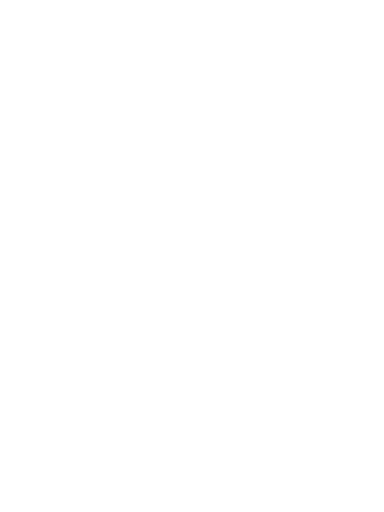
t = 0.00 s
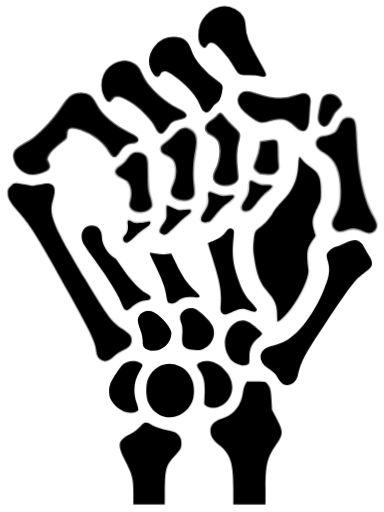
t = 2.68 s
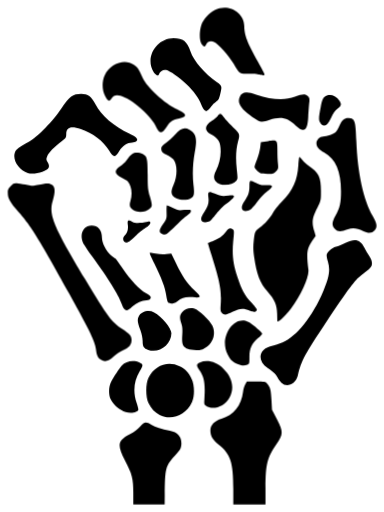
t = 3.37 s
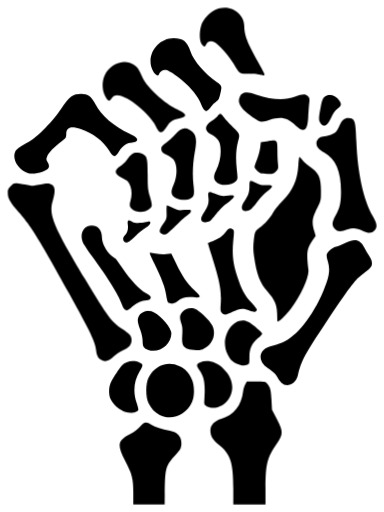
t = 4.06 s
t = 4.74 s: frame unchanged from t = 4.06 s, image omitted
t = 5.43 s: frame unchanged from t = 4.06 s, image omitted

The animated SVG that drew these frames (rendered in a browser with its animation timeline set to each time). Animation: 4 CSS @keyframes rules; one cycle of 5.43 s.

<svg xmlns="http://www.w3.org/2000/svg" viewBox="-6 -6 412.3 550" role="img" aria-label="Deadman logo"><title>Deadman</title><style>.l{fill:none;stroke:currentColor;stroke-width:3;stroke-linejoin:round;stroke-linecap:round;stroke-dasharray:1 1;stroke-dashoffset:1;animation:dm-draw .7s cubic-bezier(.45,0,.55,1) both,dm-out .3s ease-out both}
.f{fill:currentColor;opacity:0;transform-box:fill-box;transform-origin:center;animation:dm-fill .3s cubic-bezier(.34,1.8,.64,1) both}
.all{transform-box:view-box;transform-origin:50% 50%;animation:dm-push 2.75s cubic-bezier(.45,0,.55,1) both}
@keyframes dm-draw{to{stroke-dashoffset:0}}
@keyframes dm-out{to{opacity:0}}
@keyframes dm-fill{from{opacity:0;transform:scale(.94)}to{opacity:1;transform:scale(1)}}
@keyframes dm-push{from{transform:scale(.97)}to{transform:scale(1)}}
@media (prefers-reduced-motion:reduce){.l{display:none}.f,.all{animation:none;opacity:1;transform:none}}</style><g class="all"><g><path class="l" style="animation-delay:0.00s,2.25s" pathLength="1" d="M137.1 523.3C137.1 508.0 135.9 503.4 127.9 488.1C119.5 471.9 120.4 467.2 133.3 460.5C138.4 457.8 141.8 455.3 144.5 452.1C149.0 446.8 150.8 446.5 156.5 450.2C160.7 452.8 167.4 455.0 176.5 456.8C185.5 458.5 189.8 464.2 188.6 472.7C188.1 476.0 186.9 477.9 182.0 483.2C171.8 494.4 171.2 496.4 170.9 525.7L170.8 536.0L153.9 536.0L137.1 536.0L137.1 523.3Z"/><path class="f" style="animation-delay:2.10s" d="M137.1 523.3C137.1 508.0 135.9 503.4 127.9 488.1C119.5 471.9 120.4 467.2 133.3 460.5C138.4 457.8 141.8 455.3 144.5 452.1C149.0 446.8 150.8 446.5 156.5 450.2C160.7 452.8 167.4 455.0 176.5 456.8C185.5 458.5 189.8 464.2 188.6 472.7C188.1 476.0 186.9 477.9 182.0 483.2C171.8 494.4 171.2 496.4 170.9 525.7L170.8 536.0L153.9 536.0L137.1 536.0L137.1 523.3Z"/></g><g><path class="l" style="animation-delay:0.05s,2.27s" pathLength="1" d="M244.5 519.3C244.5 490.4 241.6 481.6 228.6 471.4C222.2 466.3 219.9 462.4 219.9 456.2C219.9 450.5 224.4 445.8 231.8 443.7C245.0 439.8 253.1 429.7 255.0 414.7C255.4 411.8 256.4 408.3 257.4 406.7L259.1 403.9L268.9 403.9C278.0 403.9 279.0 404.1 280.7 405.9C284.2 409.8 285.0 412.5 285.5 423.3L286.1 434.1L291.4 444.3C298.3 457.6 298.2 460.6 291.0 470.9C281.0 485.3 279.2 492.4 279.1 518.0L279.1 536.0L261.8 536.0L244.5 536.0L244.5 519.3Z"/><path class="f" style="animation-delay:2.12s" d="M244.5 519.3C244.5 490.4 241.6 481.6 228.6 471.4C222.2 466.3 219.9 462.4 219.9 456.2C219.9 450.5 224.4 445.8 231.8 443.7C245.0 439.8 253.1 429.7 255.0 414.7C255.4 411.8 256.4 408.3 257.4 406.7L259.1 403.9L268.9 403.9C278.0 403.9 279.0 404.1 280.7 405.9C284.2 409.8 285.0 412.5 285.5 423.3L286.1 434.1L291.4 444.3C298.3 457.6 298.2 460.6 291.0 470.9C281.0 485.3 279.2 492.4 279.1 518.0L279.1 536.0L261.8 536.0L244.5 536.0L244.5 519.3Z"/></g><g><path class="l" style="animation-delay:0.11s,2.28s" pathLength="1" d="M165.5 439.8C160.3 437.2 156.4 433.0 153.3 426.7C150.3 420.6 150.3 406.2 153.3 400.1C160.1 386.5 174.3 381.2 187.0 387.6C193.3 390.7 196.5 394.1 199.8 401.2C203.0 407.8 203.1 419.4 200.2 425.9C193.8 439.9 178.3 446.2 165.5 439.8Z"/><path class="f" style="animation-delay:2.13s" d="M165.5 439.8C160.3 437.2 156.4 433.0 153.3 426.7C150.3 420.6 150.3 406.2 153.3 400.1C160.1 386.5 174.3 381.2 187.0 387.6C193.3 390.7 196.5 394.1 199.8 401.2C203.0 407.8 203.1 419.4 200.2 425.9C193.8 439.9 178.3 446.2 165.5 439.8Z"/></g><g><path class="l" style="animation-delay:0.16s,2.30s" pathLength="1" d="M128.9 436.7C122.6 434.8 116.1 429.3 112.8 423.0C110.4 418.4 110.6 409.1 113.1 404.3C115.7 399.4 122.3 389.4 124.7 386.7C129.1 381.8 137.3 380.3 143.8 383.4C147.9 385.4 147.9 386.4 143.9 392.8C137.7 403.0 136.5 415.1 140.7 427.0C141.7 430.0 142.5 433.1 142.5 434.0C142.5 436.9 134.6 438.5 128.9 436.7Z"/><path class="f" style="animation-delay:2.15s" d="M128.9 436.7C122.6 434.8 116.1 429.3 112.8 423.0C110.4 418.4 110.6 409.1 113.1 404.3C115.7 399.4 122.3 389.4 124.7 386.7C129.1 381.8 137.3 380.3 143.8 383.4C147.9 385.4 147.9 386.4 143.9 392.8C137.7 403.0 136.5 415.1 140.7 427.0C141.7 430.0 142.5 433.1 142.5 434.0C142.5 436.9 134.6 438.5 128.9 436.7Z"/></g><g><path class="l" style="animation-delay:0.21s,2.31s" pathLength="1" d="M216.3 430.6C213.3 429.0 213.1 428.7 213.3 424.8C214.5 405.7 213.5 399.5 208.0 391.4C204.6 386.5 204.7 385.0 208.5 383.4C216.5 380.0 226.3 382.6 233.9 390.1C243.6 399.4 246.0 411.2 240.3 421.2C235.3 430.2 224.0 434.6 216.3 430.6Z"/><path class="f" style="animation-delay:2.16s" d="M216.3 430.6C213.3 429.0 213.1 428.7 213.3 424.8C214.5 405.7 213.5 399.5 208.0 391.4C204.6 386.5 204.7 385.0 208.5 383.4C216.5 380.0 226.3 382.6 233.9 390.1C243.6 399.4 246.0 411.2 240.3 421.2C235.3 430.2 224.0 434.6 216.3 430.6Z"/></g><g><path class="l" style="animation-delay:0.27s,2.33s" pathLength="1" d="M249.6 385.2C244.0 383.3 241.6 381.0 238.4 374.8C228.5 355.9 245.9 330.4 261.9 340.4C266.2 343.1 275.5 351.3 275.5 352.4C275.5 352.9 273.4 355.2 270.8 357.4C264.3 363.0 261.8 368.6 261.8 377.7C261.8 384.5 261.7 384.9 259.5 385.7C256.4 386.9 253.9 386.8 249.6 385.2Z"/><path class="f" style="animation-delay:2.18s" d="M249.6 385.2C244.0 383.3 241.6 381.0 238.4 374.8C228.5 355.9 245.9 330.4 261.9 340.4C266.2 343.1 275.5 351.3 275.5 352.4C275.5 352.9 273.4 355.2 270.8 357.4C264.3 363.0 261.8 368.6 261.8 377.7C261.8 384.5 261.7 384.9 259.5 385.7C256.4 386.9 253.9 386.8 249.6 385.2Z"/></g><g><path class="l" style="animation-delay:0.32s,2.34s" pathLength="1" d="M153.0 369.8C148.2 368.0 147.1 366.3 147.1 360.2C147.0 357.1 146.1 352.7 144.7 348.8C141.5 340.0 141.2 337.3 142.9 333.9C145.6 328.6 153.6 326.5 159.4 329.5C167.6 333.7 178.1 346.4 178.0 352.0C178.0 364.5 164.6 374.0 153.0 369.8Z"/><path class="f" style="animation-delay:2.19s" d="M153.0 369.8C148.2 368.0 147.1 366.3 147.1 360.2C147.0 357.1 146.1 352.7 144.7 348.8C141.5 340.0 141.2 337.3 142.9 333.9C145.6 328.6 153.6 326.5 159.4 329.5C167.6 333.7 178.1 346.4 178.0 352.0C178.0 364.5 164.6 374.0 153.0 369.8Z"/></g><g><path class="l" style="animation-delay:0.37s,2.36s" pathLength="1" d="M195.7 368.9C190.1 366.4 189.0 363.8 189.6 354.3C190.0 347.7 189.8 344.9 188.6 341.5C186.6 335.4 186.8 332.5 189.5 329.3C192.6 325.7 197.7 324.2 202.8 325.6C207.3 326.8 219.5 338.4 222.0 343.9C225.9 352.2 223.0 361.9 215.0 367.2C211.1 369.9 209.9 370.2 204.6 370.2C201.3 370.1 197.3 369.6 195.7 368.9Z"/><path class="f" style="animation-delay:2.21s" d="M195.7 368.9C190.1 366.4 189.0 363.8 189.6 354.3C190.0 347.7 189.8 344.9 188.6 341.5C186.6 335.4 186.8 332.5 189.5 329.3C192.6 325.7 197.7 324.2 202.8 325.6C207.3 326.8 219.5 338.4 222.0 343.9C225.9 352.2 223.0 361.9 215.0 367.2C211.1 369.9 209.9 370.2 204.6 370.2C201.3 370.1 197.3 369.6 195.7 368.9Z"/></g><g><path class="l" style="animation-delay:0.43s,2.37s" pathLength="1" d="M296.0 405.0C294.6 403.7 292.8 401.1 291.8 399.2C290.1 395.9 288.4 394.3 281.2 389.3C269.1 380.9 272.1 367.9 286.9 365.2C288.9 364.9 293.6 363.3 297.3 361.8C312.3 355.5 329.6 333.9 341.1 306.7C347.5 291.9 348.7 283.7 346.1 275.0C345.3 272.5 344.7 269.5 344.7 268.3C344.7 265.2 350.0 260.4 354.8 259.1C357.0 258.5 361.8 256.6 365.4 254.8C375.3 250.0 381.0 251.5 385.4 260.4C386.7 262.9 389.0 266.9 390.6 269.1C392.5 271.9 393.4 274.3 393.4 276.7C393.4 280.5 392.0 282.1 381.7 289.9C375.3 294.7 368.1 304.3 345.1 338.8C320.4 375.9 317.7 381.1 313.7 397.5C311.4 406.7 301.8 410.8 296.0 405.0Z"/><path class="f" style="animation-delay:2.22s" d="M296.0 405.0C294.6 403.7 292.8 401.1 291.8 399.2C290.1 395.9 288.4 394.3 281.2 389.3C269.1 380.9 272.1 367.9 286.9 365.2C288.9 364.9 293.6 363.3 297.3 361.8C312.3 355.5 329.6 333.9 341.1 306.7C347.5 291.9 348.7 283.7 346.1 275.0C345.3 272.5 344.7 269.5 344.7 268.3C344.7 265.2 350.0 260.4 354.8 259.1C357.0 258.5 361.8 256.6 365.4 254.8C375.3 250.0 381.0 251.5 385.4 260.4C386.7 262.9 389.0 266.9 390.6 269.1C392.5 271.9 393.4 274.3 393.4 276.7C393.4 280.5 392.0 282.1 381.7 289.9C375.3 294.7 368.1 304.3 345.1 338.8C320.4 375.9 317.7 381.1 313.7 397.5C311.4 406.7 301.8 410.8 296.0 405.0Z"/></g><g><path class="l" style="animation-delay:0.48s,2.39s" pathLength="1" d="M174.4 318.8C173.8 318.1 172.9 314.5 172.4 310.8C171.4 303.1 167.3 292.3 159.7 277.0C156.7 271.0 154.5 266.0 154.7 265.7C155.0 265.5 157.9 265.8 161.2 266.4C164.8 267.1 169.4 267.3 172.6 266.9L177.9 266.3L183.0 276.9C189.7 291.0 195.1 298.8 202.8 305.8C210.8 313.1 210.5 314.1 200.9 313.2C193.2 312.6 189.7 313.5 184.1 317.8C180.7 320.4 176.1 320.8 174.4 318.8Z"/><path class="f" style="animation-delay:2.24s" d="M174.4 318.8C173.8 318.1 172.9 314.5 172.4 310.8C171.4 303.1 167.3 292.3 159.7 277.0C156.7 271.0 154.5 266.0 154.7 265.7C155.0 265.5 157.9 265.8 161.2 266.4C164.8 267.1 169.4 267.3 172.6 266.9L177.9 266.3L183.0 276.9C189.7 291.0 195.1 298.8 202.8 305.8C210.8 313.1 210.5 314.1 200.9 313.2C193.2 312.6 189.7 313.5 184.1 317.8C180.7 320.4 176.1 320.8 174.4 318.8Z"/></g><g><path class="l" style="animation-delay:0.53s,2.41s" pathLength="1" d="M232.2 330.1C230.8 328.5 230.6 327.2 230.9 322.6C232.0 306.6 230.7 298.8 221.3 268.6C219.0 261.4 217.2 255.3 217.2 255.1C217.2 254.9 219.4 254.0 222.0 253.1C228.3 251.0 233.6 247.4 236.7 242.8C239.4 238.9 241.3 238.3 244.0 240.3C245.5 241.4 245.5 242.2 244.4 253.4C243.1 267.4 244.2 277.0 249.1 291.9C253.5 305.3 256.7 311.2 263.8 318.8C267.3 322.6 270.0 326.1 269.8 326.7C268.9 329.3 266.6 329.5 262.0 327.6C255.4 324.7 251.2 325.0 244.1 328.8C237.2 332.4 234.6 332.7 232.2 330.1Z"/><path class="f" style="animation-delay:2.26s" d="M232.2 330.1C230.8 328.5 230.6 327.2 230.9 322.6C232.0 306.6 230.7 298.8 221.3 268.6C219.0 261.4 217.2 255.3 217.2 255.1C217.2 254.9 219.4 254.0 222.0 253.1C228.3 251.0 233.6 247.4 236.7 242.8C239.4 238.9 241.3 238.3 244.0 240.3C245.5 241.4 245.5 242.2 244.4 253.4C243.1 267.4 244.2 277.0 249.1 291.9C253.5 305.3 256.7 311.2 263.8 318.8C267.3 322.6 270.0 326.1 269.8 326.7C268.9 329.3 266.6 329.5 262.0 327.6C255.4 324.7 251.2 325.0 244.1 328.8C237.2 332.4 234.6 332.7 232.2 330.1Z"/></g><g><path class="l" style="animation-delay:0.59s,2.42s" pathLength="1" d="M127.7 326.3C126.9 325.6 125.3 322.7 124.3 319.7C121.3 311.0 109.9 292.7 92.8 269.4C88.5 263.5 84.2 257.0 83.2 255.0C78.9 245.6 83.4 236.3 92.4 236.3C99.2 236.3 103.4 241.3 103.4 249.4C103.4 254.9 107.9 263.6 113.1 268.2C115.4 270.2 117.6 271.8 117.9 271.8C118.2 271.8 121.8 276.7 125.7 282.5C134.1 294.8 143.6 305.0 150.5 308.8C153.1 310.3 155.5 312.0 155.7 312.7C156.5 314.7 154.4 316.5 151.2 316.5C146.3 316.5 140.7 319.0 136.0 323.3C131.4 327.6 130.1 328.1 127.7 326.3Z"/><path class="f" style="animation-delay:2.27s" d="M127.7 326.3C126.9 325.6 125.3 322.7 124.3 319.7C121.3 311.0 109.9 292.7 92.8 269.4C88.5 263.5 84.2 257.0 83.2 255.0C78.9 245.6 83.4 236.3 92.4 236.3C99.2 236.3 103.4 241.3 103.4 249.4C103.4 254.9 107.9 263.6 113.1 268.2C115.4 270.2 117.6 271.8 117.9 271.8C118.2 271.8 121.8 276.7 125.7 282.5C134.1 294.8 143.6 305.0 150.5 308.8C153.1 310.3 155.5 312.0 155.7 312.7C156.5 314.7 154.4 316.5 151.2 316.5C146.3 316.5 140.7 319.0 136.0 323.3C131.4 327.6 130.1 328.1 127.7 326.3Z"/></g><g><path class="l" style="animation-delay:0.64s,2.44s" pathLength="1" d="M102.4 380.5C98.9 378.3 97.8 376.0 96.9 368.9C95.9 360.7 91.2 351.1 68.3 309.5C35.1 249.6 27.2 236.9 13.8 221.8C4.5 211.2 2.3 207.3 2.3 201.4C2.3 197.6 2.7 196.6 5.5 193.8C8.4 190.8 8.9 190.6 13.4 191.0C16.1 191.3 20.6 192.0 23.5 192.7C27.8 193.7 29.6 193.7 33.9 192.7C44.5 190.4 47.2 190.4 50.1 192.8C53.3 195.6 53.4 200.2 50.5 209.8C46.1 224.4 51.4 237.1 85.4 293.9C109.8 334.5 113.5 339.5 124.9 347.1C133.4 352.7 135.2 354.8 135.2 359.1C135.2 364.1 132.7 367.2 126.1 370.3C122.9 371.9 118.5 374.7 116.3 376.7C110.4 382.1 106.6 383.2 102.4 380.5Z"/><path class="f" style="animation-delay:2.29s" d="M102.4 380.5C98.9 378.3 97.8 376.0 96.9 368.9C95.9 360.7 91.2 351.1 68.3 309.5C35.1 249.6 27.2 236.9 13.8 221.8C4.5 211.2 2.3 207.3 2.3 201.4C2.3 197.6 2.7 196.6 5.5 193.8C8.4 190.8 8.9 190.6 13.4 191.0C16.1 191.3 20.6 192.0 23.5 192.7C27.8 193.7 29.6 193.7 33.9 192.7C44.5 190.4 47.2 190.4 50.1 192.8C53.3 195.6 53.4 200.2 50.5 209.8C46.1 224.4 51.4 237.1 85.4 293.9C109.8 334.5 113.5 339.5 124.9 347.1C133.4 352.7 135.2 354.8 135.2 359.1C135.2 364.1 132.7 367.2 126.1 370.3C122.9 371.9 118.5 374.7 116.3 376.7C110.4 382.1 106.6 383.2 102.4 380.5Z"/></g><g><path class="l" style="animation-delay:0.69s,2.45s" pathLength="1" d="M291.8 339.0C291.8 338.9 291.7 335.3 291.6 331.0C291.4 321.5 289.0 316.0 281.4 307.4C273.2 298.1 269.5 288.6 266.9 270.0C265.9 262.9 265.8 258.9 266.5 252.4C267.6 242.5 268.0 241.7 273.1 238.2C278.1 234.8 283.7 228.5 287.2 222.4C288.6 219.8 293.1 214.3 297.1 210.1C308.6 198.3 313.3 187.7 314.4 171.4C314.7 166.6 315.2 162.6 315.5 162.6C315.9 162.6 317.4 164.1 318.9 166.0C320.4 167.9 323.5 170.6 325.7 172.1C336.5 179.3 338.8 184.2 338.7 199.9C338.7 209.3 338.6 209.6 335.0 216.7C329.1 228.2 328.5 232.9 331.7 242.9L333.0 247.3L329.4 252.6C323.5 261.5 323.0 265.4 325.2 283.7C326.2 291.3 317.6 310.5 306.6 325.3C300.6 333.4 292.3 341.1 291.8 339.0Z"/><path class="f" style="animation-delay:2.30s" d="M291.8 339.0C291.8 338.9 291.7 335.3 291.6 331.0C291.4 321.5 289.0 316.0 281.4 307.4C273.2 298.1 269.5 288.6 266.9 270.0C265.9 262.9 265.8 258.9 266.5 252.4C267.6 242.5 268.0 241.7 273.1 238.2C278.1 234.8 283.7 228.5 287.2 222.4C288.6 219.8 293.1 214.3 297.1 210.1C308.6 198.3 313.3 187.7 314.4 171.4C314.7 166.6 315.2 162.6 315.5 162.6C315.9 162.6 317.4 164.1 318.9 166.0C320.4 167.9 323.5 170.6 325.7 172.1C336.5 179.3 338.8 184.2 338.7 199.9C338.7 209.3 338.6 209.6 335.0 216.7C329.1 228.2 328.5 232.9 331.7 242.9L333.0 247.3L329.4 252.6C323.5 261.5 323.0 265.4 325.2 283.7C326.2 291.3 317.6 310.5 306.6 325.3C300.6 333.4 292.3 341.1 291.8 339.0Z"/></g><g><path class="l" style="animation-delay:0.75s,2.47s" pathLength="1" d="M127.2 253.4C125.7 251.9 125.9 248.6 127.6 247.2C130.6 244.7 131.8 240.8 131.2 235.7C130.5 230.2 131.2 229.7 136.3 232.3C139.2 233.8 144.4 233.7 152.4 232.1C157.3 231.2 156.1 235.1 150.3 238.6C147.8 240.1 142.7 244.3 138.9 247.9C132.1 254.4 129.4 255.7 127.2 253.4Z"/><path class="f" style="animation-delay:2.32s" d="M127.2 253.4C125.7 251.9 125.9 248.6 127.6 247.2C130.6 244.7 131.8 240.8 131.2 235.7C130.5 230.2 131.2 229.7 136.3 232.3C139.2 233.8 144.4 233.7 152.4 232.1C157.3 231.2 156.1 235.1 150.3 238.6C147.8 240.1 142.7 244.3 138.9 247.9C132.1 254.4 129.4 255.7 127.2 253.4Z"/></g><g><path class="l" style="animation-delay:0.80s,2.48s" pathLength="1" d="M167.3 244.9C164.4 242.9 164.8 241.0 169.2 234.5C173.0 228.8 173.0 228.6 172.8 221.6C172.7 217.7 172.9 214.5 173.3 214.5C173.6 214.5 176.4 215.8 179.4 217.3C184.6 219.9 185.3 220.1 191.9 219.5C198.6 219.0 199.0 219.1 199.0 220.8C199.0 222.0 197.6 223.6 195.1 225.2C193.0 226.6 187.3 231.7 182.5 236.6C177.6 241.4 173.3 245.4 172.8 245.4C172.2 245.4 171.3 245.6 170.6 245.9C169.9 246.2 168.5 245.7 167.3 244.9Z"/><path class="f" style="animation-delay:2.33s" d="M167.3 244.9C164.4 242.9 164.8 241.0 169.2 234.5C173.0 228.8 173.0 228.6 172.8 221.6C172.7 217.7 172.9 214.5 173.3 214.5C173.6 214.5 176.4 215.8 179.4 217.3C184.6 219.9 185.3 220.1 191.9 219.5C198.6 219.0 199.0 219.1 199.0 220.8C199.0 222.0 197.6 223.6 195.1 225.2C193.0 226.6 187.3 231.7 182.5 236.6C177.6 241.4 173.3 245.4 172.8 245.4C172.2 245.4 171.3 245.6 170.6 245.9C169.9 246.2 168.5 245.7 167.3 244.9Z"/></g><g><path class="l" style="animation-delay:0.86s,2.50s" pathLength="1" d="M211.0 231.6C209.1 229.7 209.8 226.9 213.5 221.4C217.6 215.4 218.6 211.8 217.7 205.3C217.0 199.5 218.2 198.9 224.7 202.0C230.2 204.7 233.2 205.1 239.4 204.1C247.9 202.6 247.1 205.8 237.0 212.9C234.1 214.9 229.4 219.6 226.3 223.7C223.2 227.6 220.0 231.3 219.0 231.8C216.7 233.0 212.3 232.9 211.0 231.6Z"/><path class="f" style="animation-delay:2.35s" d="M211.0 231.6C209.1 229.7 209.8 226.9 213.5 221.4C217.6 215.4 218.6 211.8 217.7 205.3C217.0 199.5 218.2 198.9 224.7 202.0C230.2 204.7 233.2 205.1 239.4 204.1C247.9 202.6 247.1 205.8 237.0 212.9C234.1 214.9 229.4 219.6 226.3 223.7C223.2 227.6 220.0 231.3 219.0 231.8C216.7 233.0 212.3 232.9 211.0 231.6Z"/></g><g><path class="l" style="animation-delay:0.91s,2.51s" pathLength="1" d="M254.7 219.8C252.8 217.9 253.5 214.0 256.5 209.9C260.6 204.2 261.8 200.6 261.8 194.0C261.8 187.1 262.2 186.9 268.8 190.5C272.5 192.6 274.2 193.0 279.1 192.9C288.1 192.6 288.3 193.9 280.6 199.8C277.9 201.8 273.4 206.5 270.6 210.2C267.8 214.0 264.4 217.9 263.1 219.0C260.4 221.1 256.4 221.4 254.7 219.8Z"/><path class="f" style="animation-delay:2.36s" d="M254.7 219.8C252.8 217.9 253.5 214.0 256.5 209.9C260.6 204.2 261.8 200.6 261.8 194.0C261.8 187.1 262.2 186.9 268.8 190.5C272.5 192.6 274.2 193.0 279.1 192.9C288.1 192.6 288.3 193.9 280.6 199.8C277.9 201.8 273.4 206.5 270.6 210.2C267.8 214.0 264.4 217.9 263.1 219.0C260.4 221.1 256.4 221.4 254.7 219.8Z"/></g><g><path class="l" style="animation-delay:0.96s,2.53s" pathLength="1" d="M137.3 219.9C133.3 217.5 132.4 215.0 134.0 209.9C136.4 202.1 135.1 193.4 130.9 188.7C130.0 187.7 127.2 186.0 124.5 184.8C116.5 181.3 116.1 176.7 123.4 172.1C125.3 170.9 128.1 168.4 129.5 166.5C134.9 159.3 136.7 158.0 140.7 158.0C142.7 158.0 145.6 158.6 147.1 159.4C151.9 161.9 152.5 164.5 152.5 181.5C152.5 195.3 152.8 197.8 154.8 204.8C157.6 214.4 157.6 215.5 155.0 217.9C150.6 222.1 142.4 223.0 137.3 219.9Z"/><path class="f" style="animation-delay:2.38s" d="M137.3 219.9C133.3 217.5 132.4 215.0 134.0 209.9C136.4 202.1 135.1 193.4 130.9 188.7C130.0 187.7 127.2 186.0 124.5 184.8C116.5 181.3 116.1 176.7 123.4 172.1C125.3 170.9 128.1 168.4 129.5 166.5C134.9 159.3 136.7 158.0 140.7 158.0C142.7 158.0 145.6 158.6 147.1 159.4C151.9 161.9 152.5 164.5 152.5 181.5C152.5 195.3 152.8 197.8 154.8 204.8C157.6 214.4 157.6 215.5 155.0 217.9C150.6 222.1 142.4 223.0 137.3 219.9Z"/></g><g><path class="l" style="animation-delay:1.02s,2.54s" pathLength="1" d="M383.9 242.1C377.5 239.0 372.6 238.5 367.5 240.4C359.9 243.3 356.9 243.2 353.8 240.1C350.2 236.5 350.2 233.0 354.2 225.9C359.0 217.3 360.2 212.0 360.2 199.4C360.2 177.9 354.5 164.8 342.2 157.8C336.4 154.6 333.8 151.4 333.8 147.8C333.8 144.4 337.4 140.7 340.9 140.7C345.1 140.7 352.4 138.2 354.5 135.9C355.5 134.8 357.4 131.6 358.6 128.8C361.1 123.1 363.8 120.7 367.7 120.7C375.1 120.7 375.9 123.0 376.7 145.7C377.9 179.3 384.4 209.1 394.3 226.0C399.0 234.1 399.5 237.7 396.4 241.3C393.4 244.6 389.8 244.9 383.9 242.1Z"/><path class="f" style="animation-delay:2.39s" d="M383.9 242.1C377.5 239.0 372.6 238.5 367.5 240.4C359.9 243.3 356.9 243.2 353.8 240.1C350.2 236.5 350.2 233.0 354.2 225.9C359.0 217.3 360.2 212.0 360.2 199.4C360.2 177.9 354.5 164.8 342.2 157.8C336.4 154.6 333.8 151.4 333.8 147.8C333.8 144.4 337.4 140.7 340.9 140.7C345.1 140.7 352.4 138.2 354.5 135.9C355.5 134.8 357.4 131.6 358.6 128.8C361.1 123.1 363.8 120.7 367.7 120.7C375.1 120.7 375.9 123.0 376.7 145.7C377.9 179.3 384.4 209.1 394.3 226.0C399.0 234.1 399.5 237.7 396.4 241.3C393.4 244.6 389.8 244.9 383.9 242.1Z"/></g><g><path class="l" style="animation-delay:1.07s,2.56s" pathLength="1" d="M183.8 207.3C177.4 204.3 176.6 200.6 180.4 192.2C184.6 183.0 184.5 170.4 180.1 165.2C178.8 163.7 175.6 161.4 172.9 160.3C169.4 158.7 167.9 157.5 167.5 155.9C166.5 152.0 167.4 150.4 172.6 147.0C175.4 145.2 179.6 141.4 182.0 138.6C187.8 131.8 192.0 130.3 197.5 133.3C204.6 137.0 205.9 142.9 203.1 157.6C201.0 168.8 200.4 182.1 201.7 192.5C202.9 202.6 202.5 204.8 198.8 207.1C195.5 209.2 188.0 209.3 183.8 207.3Z"/><path class="f" style="animation-delay:2.41s" d="M183.8 207.3C177.4 204.3 176.6 200.6 180.4 192.2C184.6 183.0 184.5 170.4 180.1 165.2C178.8 163.7 175.6 161.4 172.9 160.3C169.4 158.7 167.9 157.5 167.5 155.9C166.5 152.0 167.4 150.4 172.6 147.0C175.4 145.2 179.6 141.4 182.0 138.6C187.8 131.8 192.0 130.3 197.5 133.3C204.6 137.0 205.9 142.9 203.1 157.6C201.0 168.8 200.4 182.1 201.7 192.5C202.9 202.6 202.5 204.8 198.8 207.1C195.5 209.2 188.0 209.3 183.8 207.3Z"/></g><g><path class="l" style="animation-delay:1.12s,2.58s" pathLength="1" d="M273.2 179.7C270.0 177.9 267.3 175.0 267.3 173.4C267.3 172.5 268.5 168.8 270.0 165.1C271.5 161.4 273.0 155.7 273.4 152.5L274.1 146.7L281.9 145.5C291.7 144.1 291.9 144.3 291.9 155.8C291.9 160.4 292.1 166.6 292.5 169.7C293.0 175.0 292.9 175.3 290.3 178.0C287.7 180.6 287.0 180.8 281.3 180.7C277.8 180.7 274.2 180.3 273.2 179.7Z"/><path class="f" style="animation-delay:2.43s" d="M273.2 179.7C270.0 177.9 267.3 175.0 267.3 173.4C267.3 172.5 268.5 168.8 270.0 165.1C271.5 161.4 273.0 155.7 273.4 152.5L274.1 146.7L281.9 145.5C291.7 144.1 291.9 144.3 291.9 155.8C291.9 160.4 292.1 166.6 292.5 169.7C293.0 175.0 292.9 175.3 290.3 178.0C287.7 180.6 287.0 180.8 281.3 180.7C277.8 180.7 274.2 180.3 273.2 179.7Z"/></g><g><path class="l" style="animation-delay:1.18s,2.59s" pathLength="1" d="M230.0 191.6C223.4 189.0 222.1 184.5 225.9 177.1C229.0 171.0 230.9 163.3 230.9 156.7C230.8 146.3 228.8 142.7 220.1 138.0C213.1 134.2 213.6 128.8 221.3 123.8C224.1 122.1 227.0 119.6 227.8 118.4C229.9 115.2 231.3 115.5 234.4 120.1C236.0 122.3 240.3 127.0 244.0 130.4C251.6 137.4 251.8 137.9 249.5 146.2C247.3 154.3 246.9 164.6 248.2 175.8C249.3 185.7 249.3 186.3 247.6 188.2C244.1 192.2 235.6 193.8 230.0 191.6Z"/><path class="f" style="animation-delay:2.44s" d="M230.0 191.6C223.4 189.0 222.1 184.5 225.9 177.1C229.0 171.0 230.9 163.3 230.9 156.7C230.8 146.3 228.8 142.7 220.1 138.0C213.1 134.2 213.6 128.8 221.3 123.8C224.1 122.1 227.0 119.6 227.8 118.4C229.9 115.2 231.3 115.5 234.4 120.1C236.0 122.3 240.3 127.0 244.0 130.4C251.6 137.4 251.8 137.9 249.5 146.2C247.3 154.3 246.9 164.6 248.2 175.8C249.3 185.7 249.3 186.3 247.6 188.2C244.1 192.2 235.6 193.8 230.0 191.6Z"/></g><g><path class="l" style="animation-delay:1.23s,2.61s" pathLength="1" d="M23.9 179.9C14.2 176.8 7.3 166.1 9.8 158.2C11.0 154.6 13.7 152.5 25.2 146.2C34.3 141.2 51.3 123.6 59.9 110.5C68.4 97.5 72.2 94.7 81.1 94.7C88.5 94.7 92.2 97.5 96.7 106.4C102.4 117.9 116.7 130.2 132.9 137.5C140.5 141.0 143.0 143.8 140.2 145.9C139.3 146.5 137.3 147.1 135.8 147.1C130.6 147.1 125.5 150.4 122.0 156.3C117.5 163.7 115.7 163.6 111.0 155.6C105.2 145.7 93.5 136.8 80.9 132.6C70.0 129.0 65.1 130.6 65.1 137.8C65.0 141.9 64.9 142.2 59.7 146.1C52.3 151.6 46.3 157.8 44.7 161.7C43.4 164.8 43.5 165.3 45.2 168.5C46.6 171.1 46.8 172.4 46.2 174.0C44.2 178.3 30.3 182.0 23.9 179.9Z"/><path class="f" style="animation-delay:2.46s" d="M23.9 179.9C14.2 176.8 7.3 166.1 9.8 158.2C11.0 154.6 13.7 152.5 25.2 146.2C34.3 141.2 51.3 123.6 59.9 110.5C68.4 97.5 72.2 94.7 81.1 94.7C88.5 94.7 92.2 97.5 96.7 106.4C102.4 117.9 116.7 130.2 132.9 137.5C140.5 141.0 143.0 143.8 140.2 145.9C139.3 146.5 137.3 147.1 135.8 147.1C130.6 147.1 125.5 150.4 122.0 156.3C117.5 163.7 115.7 163.6 111.0 155.6C105.2 145.7 93.5 136.8 80.9 132.6C70.0 129.0 65.1 130.6 65.1 137.8C65.0 141.9 64.9 142.2 59.7 146.1C52.3 151.6 46.3 157.8 44.7 161.7C43.4 164.8 43.5 165.3 45.2 168.5C46.6 171.1 46.8 172.4 46.2 174.0C44.2 178.3 30.3 182.0 23.9 179.9Z"/></g><g><path class="l" style="animation-delay:1.28s,2.62s" pathLength="1" d="M338.4 126.5C336.1 123.5 336.0 120.8 338.3 109.3C339.7 101.8 340.5 99.8 342.4 98.1C347.0 94.2 354.5 96.1 358.5 102.1C361.0 105.9 360.6 107.5 356.4 110.8C353.8 112.9 351.7 115.8 349.6 120.4C345.5 129.2 342.0 131.1 338.4 126.5Z"/><path class="f" style="animation-delay:2.47s" d="M338.4 126.5C336.1 123.5 336.0 120.8 338.3 109.3C339.7 101.8 340.5 99.8 342.4 98.1C347.0 94.2 354.5 96.1 358.5 102.1C361.0 105.9 360.6 107.5 356.4 110.8C353.8 112.9 351.7 115.8 349.6 120.4C345.5 129.2 342.0 131.1 338.4 126.5Z"/></g><g><path class="l" style="animation-delay:1.34s,2.64s" pathLength="1" d="M311.6 129.0C302.5 120.4 295.8 118.9 283.4 122.9C274.2 125.8 273.1 125.5 262.4 117.6C252.2 110.1 248.8 104.2 251.3 98.3C253.7 92.7 258.4 92.0 269.1 95.6C286.0 101.4 300.1 102.1 310.7 97.9C319.0 94.6 321.9 94.5 324.6 97.4C326.4 99.3 326.6 100.2 326.1 104.4C325.8 107.1 325.3 113.8 325.0 119.3C324.3 134.5 320.5 137.3 311.6 129.0Z"/><path class="f" style="animation-delay:2.49s" d="M311.6 129.0C302.5 120.4 295.8 118.9 283.4 122.9C274.2 125.8 273.1 125.5 262.4 117.6C252.2 110.1 248.8 104.2 251.3 98.3C253.7 92.7 258.4 92.0 269.1 95.6C286.0 101.4 300.1 102.1 310.7 97.9C319.0 94.6 321.9 94.5 324.6 97.4C326.4 99.3 326.6 100.2 326.1 104.4C325.8 107.1 325.3 113.8 325.0 119.3C324.3 134.5 320.5 137.3 311.6 129.0Z"/></g><g><path class="l" style="animation-delay:1.39s,2.65s" pathLength="1" d="M164.2 134.6C163.5 133.7 161.9 130.9 160.7 128.4C158.1 123.0 146.9 111.0 139.3 105.6C125.4 95.7 117.4 93.8 113.9 99.5C111.4 103.5 109.7 102.9 106.8 97.1C103.4 90.4 103.3 81.4 106.4 74.7C112.3 62.0 128.1 56.6 138.1 63.8C142.0 66.6 142.4 67.2 147.1 77.4C152.3 88.3 170.2 104.7 184.6 111.6C195.0 116.5 195.5 119.4 186.4 121.2C179.2 122.7 177.1 124.0 173.4 129.5C168.8 136.4 166.7 137.5 164.2 134.6Z"/><path class="f" style="animation-delay:2.50s" d="M164.2 134.6C163.5 133.7 161.9 130.9 160.7 128.4C158.1 123.0 146.9 111.0 139.3 105.6C125.4 95.7 117.4 93.8 113.9 99.5C111.4 103.5 109.7 102.9 106.8 97.1C103.4 90.4 103.3 81.4 106.4 74.7C112.3 62.0 128.1 56.6 138.1 63.8C142.0 66.6 142.4 67.2 147.1 77.4C152.3 88.3 170.2 104.7 184.6 111.6C195.0 116.5 195.5 119.4 186.4 121.2C179.2 122.7 177.1 124.0 173.4 129.5C168.8 136.4 166.7 137.5 164.2 134.6Z"/></g><g><path class="l" style="animation-delay:1.44s,2.67s" pathLength="1" d="M213.3 112.2C212.5 111.6 211.1 109.0 210.1 106.5C207.6 99.7 201.9 91.9 194.1 84.5C186.6 77.3 176.3 70.1 172.3 69.2C169.4 68.5 165.7 70.5 164.8 73.3C163.4 77.7 158.0 72.6 156.2 65.2C152.6 50.3 164.8 35.1 180.3 35.1C190.5 35.1 195.0 38.6 198.5 49.3C201.7 59.2 214.2 73.8 226.5 81.9C232.5 85.9 232.6 86.4 230.3 95.7C229.1 100.6 228.3 101.8 225.8 103.4C224.1 104.4 221.9 106.7 220.8 108.4C219.2 111.1 216.5 113.4 215.2 113.4C215.0 113.4 214.2 112.9 213.3 112.2Z"/><path class="f" style="animation-delay:2.52s" d="M213.3 112.2C212.5 111.6 211.1 109.0 210.1 106.5C207.6 99.7 201.9 91.9 194.1 84.5C186.6 77.3 176.3 70.1 172.3 69.2C169.4 68.5 165.7 70.5 164.8 73.3C163.4 77.7 158.0 72.6 156.2 65.2C152.6 50.3 164.8 35.1 180.3 35.1C190.5 35.1 195.0 38.6 198.5 49.3C201.7 59.2 214.2 73.8 226.5 81.9C232.5 85.9 232.6 86.4 230.3 95.7C229.1 100.6 228.3 101.8 225.8 103.4C224.1 104.4 221.9 106.7 220.8 108.4C219.2 111.1 216.5 113.4 215.2 113.4C215.0 113.4 214.2 112.9 213.3 112.2Z"/></g><g><path class="l" style="animation-delay:1.50s,2.68s" pathLength="1" d="M272.3 74.1C270.8 73.6 265.6 73.2 260.8 73.2C250.6 73.2 251.6 73.8 244.9 62.5C239.8 53.8 228.2 40.8 223.8 39.0C220.2 37.5 216.7 38.7 215.2 41.9C214.0 44.6 213.0 44.5 210.4 41.1C208.0 37.8 207.9 27.6 210.2 20.7C212.3 14.7 218.6 7.7 224.7 4.6C239.0 -2.5 256.3 7.0 256.3 22.0C256.4 31.8 259.5 39.9 271.0 60.2C275.0 67.2 278.2 73.5 278.2 74.1C278.2 75.3 276.1 75.3 272.3 74.1Z"/><path class="f" style="animation-delay:2.53s" d="M272.3 74.1C270.8 73.6 265.6 73.2 260.8 73.2C250.6 73.2 251.6 73.8 244.9 62.5C239.8 53.8 228.2 40.8 223.8 39.0C220.2 37.5 216.7 38.7 215.2 41.9C214.0 44.6 213.0 44.5 210.4 41.1C208.0 37.8 207.9 27.6 210.2 20.7C212.3 14.7 218.6 7.7 224.7 4.6C239.0 -2.5 256.3 7.0 256.3 22.0C256.4 31.8 259.5 39.9 271.0 60.2C275.0 67.2 278.2 73.5 278.2 74.1C278.2 75.3 276.1 75.3 272.3 74.1Z"/></g></g></svg>
